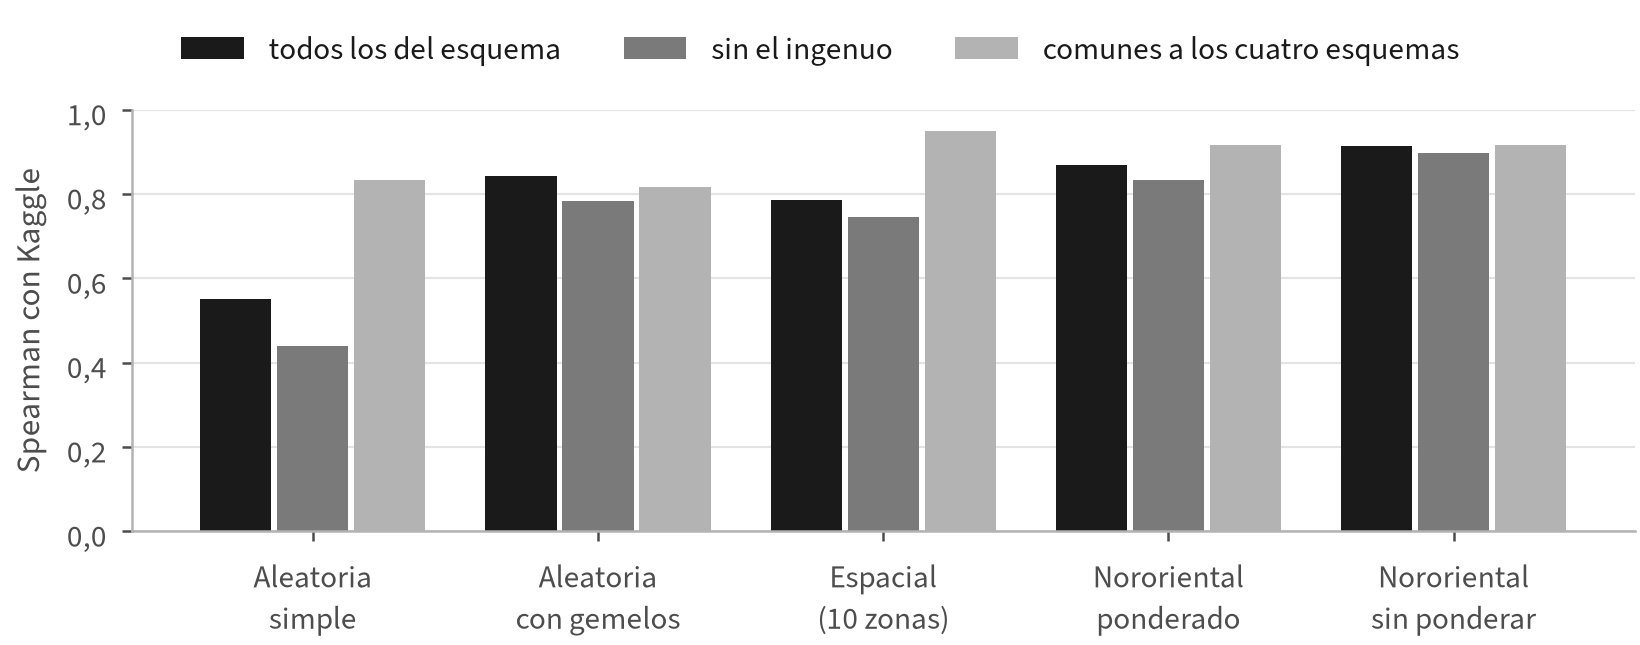

The file beside this chart, header and first rows:
conjunto, esquema, columna, n, envios, spearman, pares_bien_ordenados, brecha_media, brecha_absoluta_media, mejor_segun_esquema, mejor_en_kaggle
todos los del esquema, Aleatoria simple, mae_random, 14, 0 10 11 31 49 53 54 65 83 105 108 114 14…, 0.5516, 0.7143, -69.17, 69.17, 152, 152
todos los del esquema, Aleatoria con gemelos, mae_random_twins, 10, 0 53 65 75 83 105 108 114 148 152, 0.8424, 0.8222, -48.97, 48.97, 83, 152
todos los del esquema, Espacial (10 zonas), mae_spatial, 17, 0 10 11 31 49 53 54 65 75 83 98 105 108 …, 0.7868, 0.8309, -32.45, 32.45, 203, 203
todos los del esquema, Nororiental ponderado, mae_weighted, 13, 0 49 53 54 65 75 83 98 105 108 114 148 1…, 0.8681, 0.8333, -11.02, 12.55, 148, 152
todos los del esquema, Nororiental sin ponderar, mae_northeast, 18, 0 10 11 31 32 49 53 54 65 75 83 98 105 1…, 0.9133, 0.8693, -10.57, 13.6, 148, 203
sin el ingenuo, Aleatoria simple, mae_random, 13, 10 11 31 49 53 54 65 83 105 108 114 148 …, 0.4396, 0.6667, -63.69, 63.69, 152, 152
sin el ingenuo, Aleatoria con gemelos, mae_random_twins, 9, 53 65 75 83 105 108 114 148 152, 0.7833, 0.7778, -38.83, 38.83, 83, 152
sin el ingenuo, Espacial (10 zonas), mae_spatial, 16, 10 11 31 49 53 54 65 75 83 98 105 108 11…, 0.7441, 0.8083, -26.46, 26.46, 203, 203
sin el ingenuo, Nororiental ponderado, mae_weighted, 12, 49 53 54 65 75 83 98 105 108 114 148 152, 0.8322, 0.803, -5.177, 6.841, 148, 152
sin el ingenuo, Nororiental sin ponderar, mae_northeast, 17, 10 11 31 32 49 53 54 65 75 83 98 105 108…, 0.8971, 0.8529, -6.569, 9.776, 148, 203
comunes a los cuatro esquemas, Aleatoria simple, mae_random, 9, 0 53 65 83 105 108 114 148 152, 0.8333, 0.8333, -61.22, 61.22, 152, 152
comunes a los cuatro esquemas, Aleatoria con gemelos, mae_random_twins, 9, 0 53 65 83 105 108 114 148 152, 0.8167, 0.8056, -49.85, 49.85, 83, 152
comunes a los cuatro esquemas, Espacial (10 zonas), mae_spatial, 9, 0 53 65 83 105 108 114 148 152, 0.95, 0.9444, -29.92, 29.92, 152, 152
comunes a los cuatro esquemas, Nororiental ponderado, mae_weighted, 9, 0 53 65 83 105 108 114 148 152, 0.9167, 0.8889, -11.83, 13.48, 148, 152
comunes a los cuatro esquemas, Nororiental sin ponderar, mae_northeast, 9, 0 53 65 83 105 108 114 148 152, 0.9167, 0.8889, -10.11, 13.49, 148, 152
